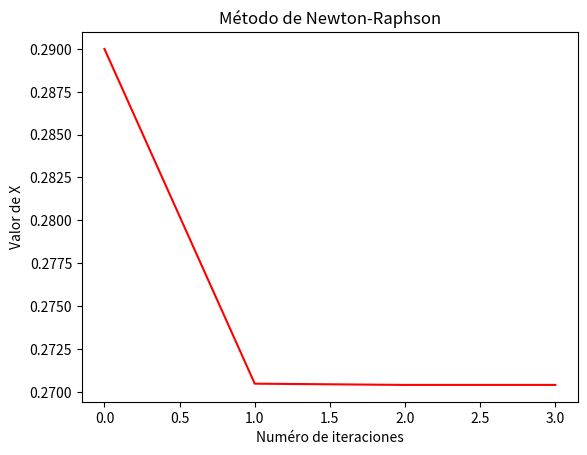

Python code for this plot:
# Librería numpy
import numpy as np
import sympy as sp
from  time  import *
import matplotlib.pyplot as plt

gx = []
gy = []

print('MÉTODO NEWTON-RAPHSON',end="\n\n")

print("Este método linealiza la función a cada paso utilizando su derivada, para hallar la raíz de la ecuación en las proximidades de un punto inicial.\n")

def newton_rapshon_method(x, f, fd, maxiter, tol):

	for n in range(maxiter):
		y = x 

		x = x - f(x)/df(x)
		
		gy.append(x)
		gx.append(n+1)
		print ("Para la iteración "+str(n+1)+": X = "+str("{:10.10f}".format(x))+"\tError: "+str(abs(x - y)))
		if (abs(x-y) <= tol):
			grafico(gx, gy)
			return [x, n]
	return maxiter

def grafico (x, y):
    plt.plot(gx, gy,'r')
    plt.title('Método de Newton-Raphson')
    plt.xlabel("Numéro de iteraciones")
    plt.ylabel("Valor de X")
    plt.show()

# Defina la función a usar
e = 2.7182818284


#problema 5 - dirigida 4 - (20-2)
#f = lambda x: x * e**(-1*(x**2)) - x * np.tan(3*x)
#df = lambda x: e**(-1*(x**2)) - 2*(x**2)*e**(-1*(x**2)) - np.tan(3*x) - 3*x * (float(sp.sec(3*x))**2)


# problema 8 - dirigida 4 - (20-2)
#f = lambda x: 75*(2*(e**(-0.2*x)) - e**(-0.8*x)) - 88
# Defina la derivada de la función a usar
#df = lambda x: 75*(-0.4*(e**(-0.2*x)) + 0.8*e**(-0.8*x))


# problema 9 - dirigida 4 - (20-2)  
#f = lambda x: (e**(-0.25*x))*np.sin(3*x) - 0.2
#df = lambda x: -0.25*(e**(-0.25*x))*np.sin(3*x) + 3*(e**(-0.25*x))*np.cos(3*x)

# problema 4 CALIFICA 5 - 20-1
# graficando hay una raiz entre 0.5 y 1 (no consideramos el  0)  -> 0.7968121
#f = lambda x: x - 1 + e**(-2*x)
#df = lambda x: 1 - 2*(e**(-2*x))

f = lambda x: 9*(e**(-0.7*x))*np.cos(4*x) - 3.5
df = lambda x: -9*0.7*(e**(-0.7*x))*np.cos(4*x) - 9*(e**(-0.7*x))*np.sin(4*x)*4

# Punto Xo
Xo = 0.29  # probar con 0 también
gy.append(Xo)
gx.append(0)

# Numéro de iteraciones
maxite = 50


print("Tenemos la funcion f(x)\n")

print("Iniciamos con un valor Xo = ", str(Xo),"\n")

# Poner la cota de error de la raíz
tol = 1.0e-6

[x, k] = newton_rapshon_method(Xo, f, df, maxite, tol) 

if k==maxite:
	print("El método diverge o no converge para la cota de error pedido")

else:
	print("\nLa raíz buscada es: "+str(x))

print(f"f(4.6) = {f(4.6)}")
print(f"f(5.6) = {f(5.6)}")
print(f"f(5.6)*f(4.6) = {f(5.6)*f(4.6)}")
